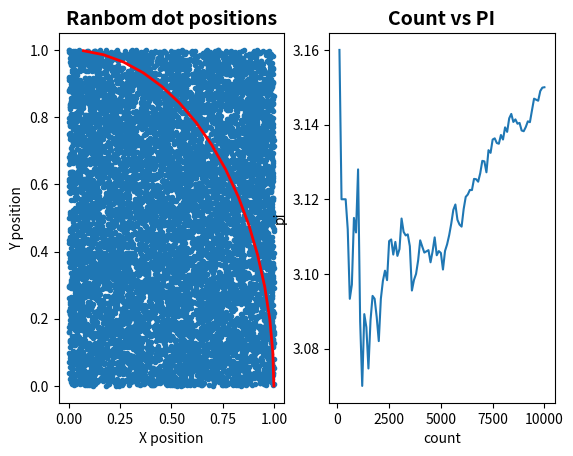

Reproduce this figure in Python.
# -*- coding: utf-8 -*-
"""
Created on 2016-09-08

[redacted]
@ Disc: pi값을 찾아서 콘솔에 출력
@ License: MIT
"""
from numpy import random
import numpy as np
import matplotlib.pyplot as plt

lim = 10000
gap = 100

count, pix = ([], [])
x, y = ([], [])

i = 1
dot_in = 0
while i <= lim:
    px, py = (random.random(), random.random())
    x.append(px)
    y.append(py)
    if np.sqrt(px**2+py**2) <= 1:
        dot_in += 1
    if i % gap == 0:
        count.append(i)
        pix.append(4 * dot_in / i)
    i += 1

rx, ry = ([], [])
for theta in np.arange(0, np.pi/2, 0.1):
    rx.append(np.cos(theta))
    ry.append(np.sin(theta))

fig, (a1, a2) = plt.subplots(ncols=2)
a1.set_title('Ranbom dot positions', fontsize=14, fontweight='bold')
a2.set_title('Count vs PI', fontsize=14, fontweight='bold')
a1.plot(x, y, ".")
a1.plot(rx, ry, "-r", linewidth=2.0)
a1.set_xlabel("X position")
a1.set_ylabel("Y position")
a2.plot(count, pix)
a2.set_xlabel("count")
a2.set_ylabel("pi")
